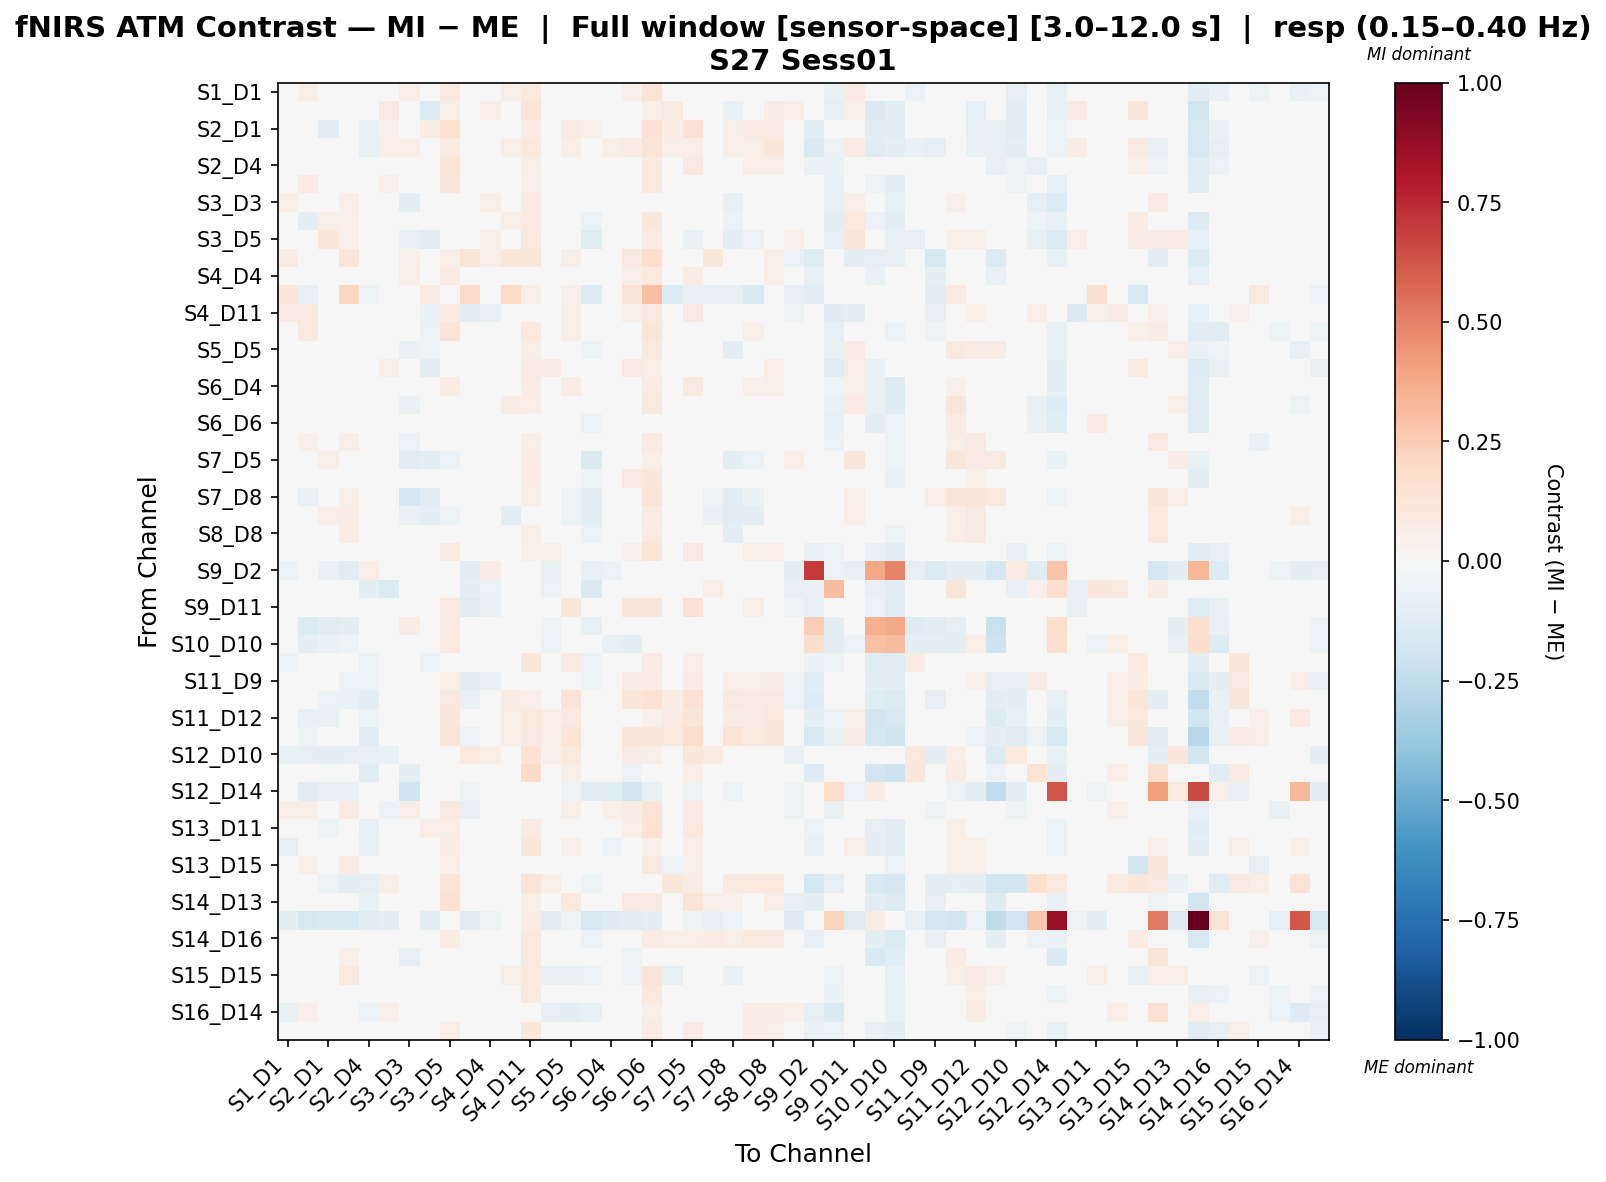

Data behind this chart, as committed beside it:
, S1_D1 hbo, S1_D3 hbo, S2_D1 hbo, S2_D2 hbo, S2_D4 hbo, S3_D1 hbo, S3_D3 hbo, S3_D4 hbo, S3_D5 hbo, S4_D2 hbo, S4_D4 hbo, S4_D6 hbo, S4_D11 hbo, S5_D3 hbo, S5_D5 hbo, S5_D7 hbo, S6_D4 hbo, S6_D5 hbo, S6_D6 hbo, S6_D8 hbo, S7_D5 hbo, S7_D7 hbo, S7_D8 hbo
S1_D1 hbo, 0.0281, 0.05982, 0.01063, 0.02772, -0.02639, 0.03897, 0.06374, -0.01426, 0.09167, 0.03489, -0.02254, 0.05593, 0.09479, -0.04544, 0.04785, 0.03457, 0.002377, 0.05125, 0.1326, 0.009596, 0.02628, -0.002612, -0.02563
S1_D3 hbo, -0.01081, 0.01116, -0.04113, -0.02402, -0.01526, 0.09093, -0.02881, -0.1349, 0.06181, 0.01417, 0.06423, -0.01166, 0.1216, 0.03978, 0.03055, 0.008419, -0.04641, 0.0369, 0.07029, 0.08685, 0.02234, -0.02505, -0.0651
S2_D1 hbo, -0.005592, -0.03784, -0.1082, 0.004199, -0.07733, 0.05306, 0.004045, 0.07207, 0.1559, 0.004921, -0.02349, 0.0497, 0.07677, 0.02676, 0.07843, 0.06911, 0.02305, 0.0429, 0.1419, 0.07599, 0.1407, 0.03607, 0.06243
S2_D2 hbo, 0.0261, -0.02281, -0.02561, -0.01689, -0.07586, 0.06925, 0.06587, 0.03895, 0.09062, 0.02112, -0.02203, 0.06717, 0.09988, 0.01372, 0.06676, -0.03664, 0.06164, 0.08512, 0.1289, 0.0689, 0.06329, 0.02955, 0.05702
S2_D4 hbo, 0.01912, -0.0002472, -0.00906, -0.01055, -0.03763, 0.03949, 0.005209, 0.04236, 0.1316, -0.001336, -0.005719, 0.002393, 0.05648, 0.01435, 0.04345, 0.0165, 0.02322, 0.03271, 0.09755, 0.03187, 0.08811, 0.0282, 0.03661
S3_D1 hbo, -0.01925, 0.0798, 0.0401, 0.04947, -0.003464, 0.05239, 0.02889, -0.04441, 0.1069, -0.008172, 0.01639, 0.0341, 0.05315, 0.009601, 0.02543, 0.006134, -0.01687, 0.02702, 0.094, 0.03895, 0.04614, -0.006919, -0.01052
S3_D3 hbo, 0.05994, -0.01657, 0.02358, 0.06489, -0.03875, 0.03117, -0.09329, 0.02507, 0.02125, 0.03106, 0.05657, 0.01825, 0.08121, 0.008298, 0.03913, 0.0138, -0.01127, 0.004084, 0.04745, -0.02734, 0.02904, -0.04012, -0.07307
S3_D4 hbo, -0.01338, -0.08939, 0.05546, 0.05083, 0.0008707, -0.03901, 0.00742, 0.01008, 0.003009, 0.01508, 0.04708, 0.05774, 0.07865, -0.0479, 0.02041, -0.05504, -0.006038, 0.009292, 0.1047, 0.01468, 0.03005, -0.009236, -0.06105
S3_D5 hbo, -0.002812, 0.005748, 0.103, 0.05449, 0.03624, 0.01156, -0.07034, -0.1022, -0.01916, 0.007245, 0.06001, -0.01123, 0.08639, 0.02817, -0.03096, -0.1172, 0.02205, 0.0155, 0.0831, -0.02458, -0.06593, -0.02139, -0.08771
S4_D2 hbo, 0.07402, -0.005547, 0.04253, 0.1136, -0.04483, 0.02622, 0.05208, 0.02175, 0.06228, 0.1238, 0.05689, 0.1092, 0.1072, -0.02372, 0.05677, -0.0397, 0.02551, 0.09321, 0.1699, -0.001444, 0.03979, 0.1072, 0.008152
S4_D4 hbo, -0.0005371, 0.03263, -0.003404, 0.019, -0.03767, 0.009237, 0.05961, 0.01202, 0.0829, -0.04439, 0.01001, 0.01591, 0.01694, -0.01801, 0.03979, 0.01286, 0.02682, 0.05377, 0.1011, 0.006812, 0.07333, 0.04863, 0.02618
S4_D6 hbo, 0.1224, -0.07561, -0.01851, 0.2071, -0.05447, -0.04614, -0.02962, 0.08833, -0.008937, 0.1899, -0.007574, 0.2024, 0.0589, -0.01027, 0.05245, -0.126, -0.02579, 0.1263, 0.2977, -0.134, -0.06883, -0.07171, -0.07284
S4_D11 hbo, 0.07995, 0.09361, 0.02639, 0.02751, -0.02947, -0.04572, 0.03591, -0.06469, 0.09137, -0.1079, -0.07511, 0.006529, -0.04419, 0.0219, 0.05655, -0.01229, 0.02504, 0.05972, 0.09078, -0.006754, 0.08674, 0.0006183, 0.02497
S5_D3 hbo, -0.02665, 0.09309, 0.007293, -0.004909, -0.03284, -0.02368, -0.02588, -0.06197, 0.1253, -0.0328, -0.01704, 0.04672, 0.09771, 0.04983, 0.06913, 0.003793, 0.02541, 0.01199, 0.1158, 0.04126, 0.04905, -0.02003, 0.01428
S5_D5 hbo, -0.0005687, -0.006157, 0.03585, 0.04708, -0.01848, -0.02281, -0.06871, -0.05277, -0.02175, -0.007157, 0.01274, 0.000682, 0.06884, 0.03065, 0.03374, -0.0507, 0.01882, 0.04835, 0.09067, -0.03178, -0.02066, -0.02812, -0.09313
S5_D7 hbo, 0.03734, 0.02356, 0.04983, 0.001022, 6.592732370874559e-06, 0.06247, -0.008604, -0.0901, 0.02069, -0.03713, 0.008419, -0.02467, 0.07871, 0.0745, 0.04854, -0.006744, 0.0251, 0.08092, 0.05721, 0.04312, 0.01903, -0.03622, -0.001148
S6_D4 hbo, -0.02627, -0.03637, 0.01451, 0.04581, -0.03578, -0.02648, -0.01693, -0.003851, 0.07237, -0.01655, -0.0119, 0.03029, 0.07309, 0.01018, 0.07388, 0.01333, -0.02058, 0.02831, 0.08507, 0.01568, 0.08988, 0.03986, -0.002286
S6_D5 hbo, -0.01437, 0.02898, -0.03433, 0.04311, -0.04139, -0.04118, -0.06422, -0.01999, 0.02597, 0.03365, 0.02165, 0.07322, 0.06665, -0.04158, 0.0429, 0.008499, -0.004071, -0.01181, 0.08692, -0.0003241, 0.0311, 0.03198, -0.003003
S6_D6 hbo, 0.04496, -0.02427, 0.03225, 0.04933, 0.01882, 0.00617, 0.0183, -0.0103, 0.04418, 0.006312, -0.001524, 0.01609, 0.04834, 0.04207, 0.01979, -0.05614, 0.01291, 0.00206, 0.03108, -0.009004, 0.01441, 0.03412, 0.01234
S6_D8 hbo, -0.03047, 0.05136, 0.04119, 0.05687, 0.001794, 0.002309, -0.05604, -0.03529, 0.01203, -0.01762, 0.003958, -0.01533, 0.05788, 0.01007, -0.02886, -0.008822, 0.01107, 0.00614, 0.07979, -0.04408, 0.01128, -0.01025, -0.04966
S7_D5 hbo, -0.04871, -0.04769, 0.05636, 0.03434, 0.02033, -0.03531, -0.1112, -0.09764, -0.05635, -0.02201, 0.03155, -0.0335, 0.07635, 0.02548, -0.04188, -0.1427, 0.02928, 0.02783, 0.06612, -0.006631, -0.0484, -0.0389, -0.09995
S7_D7 hbo, -0.02442, -0.03225, -0.004794, 0.0134, -0.0449, -0.02144, -0.03334, -0.03875, 0.04011, -0.0118, 0.0231, -0.007568, 0.07162, -0.001511, 0.02115, -0.05411, 0.03399, 0.07966, 0.1084, 0.01723, 0.04182, -0.01286, -0.02487
S7_D8 hbo, -0.04804, -0.06846, 0.04578, 0.05744, 0.01178, 0.001539, -0.1764, -0.102, -0.0379, -0.0324, 0.02392, -0.02372, 0.05695, 0.0199, -0.05404, -0.08901, 0.007326, 0.04514, 0.1195, -0.01646, -0.03358, -0.0534, -0.1078
S8_D6 hbo, -0.004679, -0.005953, 0.06926, 0.07227, 0.04537, -0.03167, -0.06264, -0.08956, -0.05273, -0.04393, 0.02871, -0.09381, 0.02943, 0.03114, -0.0524, -0.1004, 0.009604, 0.03131, 0.07224, -0.0495, -0.04984, -0.06626, -0.1069
S8_D8 hbo, -0.01464, 0.01274, 0.04619, 0.07654, 0.01778, -0.02217, -0.04478, -0.04024, 0.005492, -0.002574, 0.01984, 0.006667, 0.06095, 0.001083, -0.03403, -0.05975, -0.01058, 0.01646, 0.07874, -0.04466, -0.006857, -0.02203, -0.08784
S8_D15 hbo, -0.005318, 0.01953, -0.003671, 0.01037, -0.04082, 0.0273, 0.01352, 0.007089, 0.09619, -0.04171, -0.04293, 0.0189, 0.05107, 0.05683, 0.04368, -0.0009477, 0.01793, 0.0517, 0.1173, 0.02633, 0.09235, 0.01464, 0.01962
S9_D2 hbo, -0.05479, -0.04896, -0.06854, -0.1135, 0.06589, -0.002913, -0.008767, -0.03113, 0.02466, -0.1103, 0.07235, 0.03536, 0.0001686, -0.06313, -0.01279, -0.07501, -0.0547, -0.01774, -0.007816, -0.04814, 0.001538, -0.0344, -0.008683
S9_D9 hbo, 0.008337, -0.01913, -0.04689, -0.0302, -0.09055, -0.1399, 0.04273, -0.02887, 0.009413, -0.09963, -0.05706, 0.01157, -0.02393, -0.0602, 0.04102, -0.1443, 0.01687, 0.0004288, -0.00523, -0.04914, 0.02072, 0.06319, -0.03836
S9_D11 hbo, 0.04607, 0.02069, -0.01668, 0.04732, -0.04178, -0.02667, 0.03055, 0.01599, 0.09379, -0.1244, -0.06802, 0.03792, -0.006332, 0.01085, 0.1077, 0.04107, 0.04838, 0.1098, 0.1137, 0.02686, 0.1546, 0.0006075, 0.04233
S10_D9 hbo, 0.009829, -0.1378, -0.1137, -0.09027, 0.04755, -0.02689, 0.07695, -0.01604, 0.08951, -0.01255, -0.04013, 0.02782, -0.01363, -0.05118, 0.0007074, -0.07703, -0.03383, -0.04273, -0.0136, -0.0145, -0.0234, -0.01082, -0.005596
S10_D10 hbo, -0.002379, -0.08795, -0.06481, -0.05207, 0.01921, -0.02278, 0.0457, -0.02967, 0.0984, -0.007095, -0.0128, 0.03995, 0.02022, -0.0577, -0.00899, -0.04971, -0.07162, -0.09016, 0.01994, -0.007888, -0.0006844, -0.01399, -0.02357
S10_D12 hbo, -0.06, -0.02495, -0.01357, -0.03945, -0.05407, -0.03945, -0.01376, -0.05603, 0.02023, -0.02926, -0.007219, 0.02132, 0.107, 0.02761, 0.07998, -0.0581, 0.0128, 0.03003, 0.07047, 0.02272, 0.0697, -0.005494, 0.006806
S11_D9 hbo, -0.01785, 0.01145, -0.01545, -0.05557, -0.0501, 0.01096, 0.04634, -0.01582, 0.05608, -0.09963, -0.07005, -0.001824, 0.02593, 0.01109, 0.04356, -0.05435, 0.04263, 0.0721, 0.08279, 0.03569, 0.08575, 0.01933, 0.06539
S11_D11 hbo, -0.009919, -0.01966, -0.05909, -0.06755, -0.09664, -0.02705, 0.031, -0.01695, 0.09428, -0.06425, -0.04383, 0.07609, 0.05442, 0.03937, 0.1279, -0.001837, 0.04216, 0.1201, 0.1454, 0.07779, 0.1559, 0.03421, 0.08767
S11_D12 hbo, 0.01946, -0.07428, -0.06778, -0.04542, -0.05391, 0.02855, -0.02275, 0.005676, 0.1016, -0.01621, -0.002328, 0.05931, 0.09486, 0.06633, 0.09324, -0.03593, 0.003501, 0.003186, 0.05188, 0.08433, 0.1224, 0.03696, 0.07137
S11_D13 hbo, 0.01455, -0.05209, -0.0458, -0.04567, -0.1023, 0.03209, 0.02236, 0.02553, 0.1226, -0.05818, -0.01878, 0.06299, 0.08883, 0.06066, 0.1355, -0.000498, 0.01654, 0.1077, 0.1021, 0.09525, 0.1758, 0.04497, 0.128
S12_D10 hbo, -0.07792, -0.08584, -0.08598, -0.08072, -0.07485, -0.0702, 0.0129, -0.03182, 0.02984, 0.09712, 0.0653, -0.002874, 0.1467, 0.0536, 0.09946, -0.01051, 0.01651, 0.07175, 0.05994, 0.008582, 0.1072, 0.08506, -0.001184
S12_D12 hbo, 0.03496, 0.01378, -0.01657, -0.01624, -0.1121, -0.0009157, -0.1004, 0.005284, 0.04518, -0.002806, -0.012, 0.007516, 0.1929, 0.02845, 0.06728, -0.01964, -0.01127, -0.05856, -0.0204, 0.02036, 0.06728, 0.04665, 0.02949
S12_D14 hbo, 0.003561, -0.1099, -0.07227, -0.06296, 0.04828, -0.04599, -0.2002, -0.03832, -0.01824, -0.05365, 0.04173, -0.03191, -0.01164, -0.01943, -0.05365, -0.115, -0.1192, -0.1818, -0.07366, -0.03832, -0.05365, -0.03066, -0.05365
S13_D6 hbo, 0.06708, 0.06145, 0.01796, 0.08068, -0.006022, -0.05614, 0.06629, 0.04234, 0.09648, -0.0705, -0.01135, 0.01401, -0.0469, -0.02149, 0.05476, -0.01269, 0.0521, 0.07732, 0.1253, -0.003673, 0.08313, -0.01175, -0.01446
S13_D11 hbo, 0.01772, -0.01301, -0.05215, 0.0373, -0.07997, -0.006251, -0.04364, 0.06451, 0.06697, 0.02175, -0.03688, 0.04392, 0.08107, 0.01353, 0.04577, -0.006659, -0.003791, 0.06744, 0.1475, -0.008099, 0.1004, -0.01962, -0.031
S13_D13 hbo, -0.07853, -0.01732, -0.01931, 0.0103, -0.07768, -0.02882, -0.006615, 0.003352, 0.07322, -0.01125, 0.01413, 0.01492, 0.104, 0.003506, 0.05052, -0.023, -0.05589, 0.004794, 0.05214, 0.01936, 0.06496, 0.01188, -0.006495
S13_D15 hbo, -0.0406, 0.06644, 0.01627, 0.08265, -0.005454, -0.02751, -0.03211, 0.02648, 0.06772, -0.03445, -0.02304, -0.03185, 0.03176, 0.03256, 0.027, 0.008647, -0.008574, 0.04733, 0.08946, -0.05706, 0.05693, 0.01272, -0.02111
S14_D12 hbo, -0.03877, 0.002784, -0.05226, -0.08641, -0.08125, 0.06098, 0.04741, -0.02752, 0.1277, -0.04764, -0.01811, 0.03123, 0.1241, 0.05844, 0.04024, -0.05188, -0.01094, 0.002317, 0.02344, 0.105, 0.0717, 0.0172, 0.08927
S14_D13 hbo, 0.03305, 0.01095, -0.02956, -0.02226, -0.06397, 0.007521, -0.004054, -0.0006945, 0.1486, -0.03288, -0.01, 0.02073, 0.05944, 0.008166, 0.1005, 0.002265, -0.000434, 0.07938, 0.09093, 0.04086, 0.1383, 0.05289, 0.0518
S14_D14 hbo, -0.09762, -0.1621, -0.1452, -0.1537, -0.1148, -0.08914, -0.006541, -0.09933, 0.005751, -0.1248, -0.05114, -0.008273, 0.07513, -0.1053, -0.05093, -0.157, -0.1265, -0.1172, -0.09762, -0.03395, -0.05093, -0.0815, -0.05093
S14_D16 hbo, -0.004937, -0.001697, -0.004529, -0.01975, -0.04858, 0.0153, 0.01984, -0.0198, 0.07203, 0.0039, 0.04137, 0.04734, 0.0868, -0.04925, 0.004887, -0.05706, 0.0243, 0.04085, 0.07431, 0.05802, 0.0629, 0.08002, 0.05776
S15_D13 hbo, -0.005656, 0.02454, 0.0008193, 0.05011, -0.005713, -0.01163, -0.0842, 0.003297, 0.01094, -0.004629, 0.01124, 0.04149, 0.08813, 0.007472, -0.00997, -0.04205, -0.03753, -0.05174, 0.04449, -0.00501, 0.03533, 0.02886, -0.03046
S15_D15 hbo, -0.04212, 0.04305, 0.02856, 0.09671, -0.009094, -0.02004, -0.01464, 0.01862, 0.02675, 0.04837, 0.02663, 0.05871, 0.09668, -0.07648, -0.06532, -0.05534, -0.02782, -0.05591, 0.1216, -0.08173, 0.00386, 0.004728, -0.06855
S15_D16 hbo, -0.02519, 0.03167, 0.0237, 0.02824, -0.03099, -0.04809, 0.007573, -0.01914, 0.04512, -0.02228, 1.2678122348333841e-05, 0.02532, 0.08621, -0.03192, 0.004106, -0.04256, 0.005373, 0.01242, 0.09531, 0.01368, 0.04846, 0.0149, 0.009608
S16_D14 hbo, -0.07416, 0.05099, 0.0268, -0.008656, -0.0562, 0.05143, -0.04422, -0.01337, 0.02681, -0.03677, 0.01462, -0.01672, 0.03982, -0.07912, -0.08625, -0.07359, 0.02806, -0.02673, 0.05571, 0.02253, 0.007461, 0.03889, 0.0437
S16_D16 hbo, -0.04206, 0.01074, 0.002651, -0.0106, -0.04036, -0.003284, 0.03131, 0.00641, 0.06648, -0.0256, 0.001224, 0.03216, 0.107, -0.006727, 0.02007, -0.04603, 0.02061, 0.04204, 0.08549, 0.03359, 0.08046, 0.01844, 0.03115
